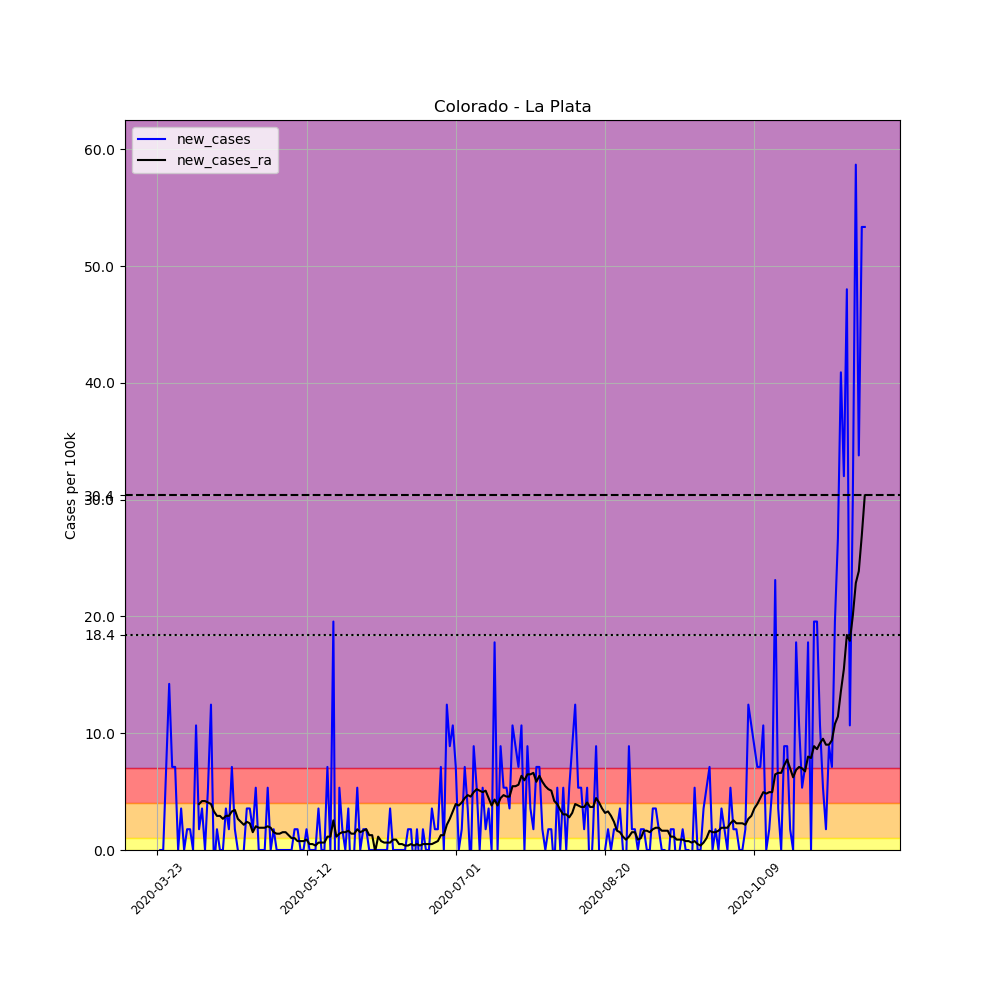

Data behind this chart, as committed beside it:
, date, county, state, fips, cases, deaths, COUNTY, STNAME, CTYNAME, POPESTIMATE2019, per_100k, new_cases, new_cases_ra
275149, 2020-03-23, La Plata, Colorado, 8067, 1, 0, 67, Colorado, La Plata, 56221, 1.779, , 
275150, 2020-03-24, La Plata, Colorado, 8067, 1, 0, 67, Colorado, La Plata, 56221, 1.779, 0.0, 
275151, 2020-03-25, La Plata, Colorado, 8067, 1, 0, 67, Colorado, La Plata, 56221, 1.779, 0.0, 
275152, 2020-03-26, La Plata, Colorado, 8067, 5, 0, 67, Colorado, La Plata, 56221, 8.893, 7.115, 
275153, 2020-03-27, La Plata, Colorado, 8067, 13, 0, 67, Colorado, La Plata, 56221, 23.12, 14.23, 
275154, 2020-03-28, La Plata, Colorado, 8067, 17, 0, 67, Colorado, La Plata, 56221, 30.24, 7.115, 
275155, 2020-03-29, La Plata, Colorado, 8067, 21, 0, 67, Colorado, La Plata, 56221, 37.35, 7.115, 
275156, 2020-03-30, La Plata, Colorado, 8067, 21, 0, 67, Colorado, La Plata, 56221, 37.35, 0.0, 
275157, 2020-03-31, La Plata, Colorado, 8067, 23, 0, 67, Colorado, La Plata, 56221, 40.91, 3.557, 
275158, 2020-04-01, La Plata, Colorado, 8067, 23, 0, 67, Colorado, La Plata, 56221, 40.91, 0.0, 
275159, 2020-04-02, La Plata, Colorado, 8067, 24, 0, 67, Colorado, La Plata, 56221, 42.69, 1.779, 
275160, 2020-04-03, La Plata, Colorado, 8067, 25, 0, 67, Colorado, La Plata, 56221, 44.47, 1.779, 
275161, 2020-04-04, La Plata, Colorado, 8067, 25, 0, 67, Colorado, La Plata, 56221, 44.47, 0.0, 
275162, 2020-04-05, La Plata, Colorado, 8067, 31, 0, 67, Colorado, La Plata, 56221, 55.14, 10.67, 
275163, 2020-04-06, La Plata, Colorado, 8067, 32, 0, 67, Colorado, La Plata, 56221, 56.92, 1.779, 3.939
275164, 2020-04-07, La Plata, Colorado, 8067, 34, 0, 67, Colorado, La Plata, 56221, 60.48, 3.557, 4.193
275165, 2020-04-08, La Plata, Colorado, 8067, 34, 0, 67, Colorado, La Plata, 56221, 60.48, 0.0, 4.193
275166, 2020-04-09, La Plata, Colorado, 8067, 37, 0, 67, Colorado, La Plata, 56221, 65.81, 5.336, 4.066
275167, 2020-04-10, La Plata, Colorado, 8067, 44, 0, 67, Colorado, La Plata, 56221, 78.26, 12.45, 3.939
275168, 2020-04-11, La Plata, Colorado, 8067, 43, 0, 67, Colorado, La Plata, 56221, 76.48, -1.779, 3.303
275169, 2020-04-12, La Plata, Colorado, 8067, 44, 0, 67, Colorado, La Plata, 56221, 78.26, 1.779, 2.922
275170, 2020-04-13, La Plata, Colorado, 8067, 44, 0, 67, Colorado, La Plata, 56221, 78.26, 0.0, 2.922
275171, 2020-04-14, La Plata, Colorado, 8067, 44, 0, 67, Colorado, La Plata, 56221, 78.26, 0.0, 2.668
275172, 2020-04-15, La Plata, Colorado, 8067, 46, 0, 67, Colorado, La Plata, 56221, 81.82, 3.557, 2.922
275173, 2020-04-16, La Plata, Colorado, 8067, 47, 0, 67, Colorado, La Plata, 56221, 83.6, 1.779, 2.922
275174, 2020-04-17, La Plata, Colorado, 8067, 51, 0, 67, Colorado, La Plata, 56221, 90.71, 7.115, 3.303
275175, 2020-04-18, La Plata, Colorado, 8067, 52, 0, 67, Colorado, La Plata, 56221, 92.49, 1.779, 3.43
275176, 2020-04-19, La Plata, Colorado, 8067, 52, 0, 67, Colorado, La Plata, 56221, 92.49, 0.0, 2.668
275177, 2020-04-20, La Plata, Colorado, 8067, 51, 0, 67, Colorado, La Plata, 56221, 90.71, -1.779, 2.414
275178, 2020-04-21, La Plata, Colorado, 8067, 51, 0, 67, Colorado, La Plata, 56221, 90.71, 0.0, 2.16
275179, 2020-04-22, La Plata, Colorado, 8067, 53, 0, 67, Colorado, La Plata, 56221, 94.27, 3.557, 2.414
275180, 2020-04-23, La Plata, Colorado, 8067, 55, 0, 67, Colorado, La Plata, 56221, 97.83, 3.557, 2.287
275181, 2020-04-24, La Plata, Colorado, 8067, 56, 0, 67, Colorado, La Plata, 56221, 99.61, 1.779, 1.525
275182, 2020-04-25, La Plata, Colorado, 8067, 59, 0, 67, Colorado, La Plata, 56221, 104.9, 5.336, 2.033
275183, 2020-04-26, La Plata, Colorado, 8067, 59, 0, 67, Colorado, La Plata, 56221, 104.9, 0.0, 1.906
275184, 2020-04-27, La Plata, Colorado, 8067, 59, 0, 67, Colorado, La Plata, 56221, 104.9, 0.0, 1.906
275185, 2020-04-28, La Plata, Colorado, 8067, 59, 0, 67, Colorado, La Plata, 56221, 104.9, 0.0, 1.906
275186, 2020-04-29, La Plata, Colorado, 8067, 62, 0, 67, Colorado, La Plata, 56221, 110.3, 5.336, 2.033
275187, 2020-04-30, La Plata, Colorado, 8067, 62, 0, 67, Colorado, La Plata, 56221, 110.3, 0.0, 1.906
275188, 2020-05-01, La Plata, Colorado, 8067, 63, 0, 67, Colorado, La Plata, 56221, 112.1, 1.779, 1.525
275189, 2020-05-02, La Plata, Colorado, 8067, 63, 0, 67, Colorado, La Plata, 56221, 112.1, 0.0, 1.398
275190, 2020-05-03, La Plata, Colorado, 8067, 63, 0, 67, Colorado, La Plata, 56221, 112.1, 0.0, 1.398
275191, 2020-05-04, La Plata, Colorado, 8067, 63, 0, 67, Colorado, La Plata, 56221, 112.1, 0.0, 1.525
275192, 2020-05-05, La Plata, Colorado, 8067, 63, 0, 67, Colorado, La Plata, 56221, 112.1, 0.0, 1.525
275193, 2020-05-06, La Plata, Colorado, 8067, 63, 0, 67, Colorado, La Plata, 56221, 112.1, 0.0, 1.27
275194, 2020-05-07, La Plata, Colorado, 8067, 63, 0, 67, Colorado, La Plata, 56221, 112.1, 0.0, 1.016
275195, 2020-05-08, La Plata, Colorado, 8067, 64, 0, 67, Colorado, La Plata, 56221, 113.8, 1.779, 1.016
275196, 2020-05-09, La Plata, Colorado, 8067, 65, 1, 67, Colorado, La Plata, 56221, 115.6, 1.779, 0.7623
275197, 2020-05-10, La Plata, Colorado, 8067, 65, 1, 67, Colorado, La Plata, 56221, 115.6, 0.0, 0.7623
275198, 2020-05-11, La Plata, Colorado, 8067, 65, 1, 67, Colorado, La Plata, 56221, 115.6, 0.0, 0.7623
275199, 2020-05-12, La Plata, Colorado, 8067, 66, 1, 67, Colorado, La Plata, 56221, 117.4, 1.779, 0.8893
275200, 2020-05-13, La Plata, Colorado, 8067, 66, 1, 67, Colorado, La Plata, 56221, 117.4, 0.0, 0.5082
275201, 2020-05-14, La Plata, Colorado, 8067, 66, 1, 67, Colorado, La Plata, 56221, 117.4, 0.0, 0.5082
275202, 2020-05-15, La Plata, Colorado, 8067, 66, 1, 67, Colorado, La Plata, 56221, 117.4, 0.0, 0.3811
275203, 2020-05-16, La Plata, Colorado, 8067, 68, 1, 67, Colorado, La Plata, 56221, 121, 3.557, 0.6352
275204, 2020-05-17, La Plata, Colorado, 8067, 68, 1, 67, Colorado, La Plata, 56221, 121, 0.0, 0.6352
275205, 2020-05-18, La Plata, Colorado, 8067, 68, 1, 67, Colorado, La Plata, 56221, 121, 0.0, 0.6352
275206, 2020-05-19, La Plata, Colorado, 8067, 72, 1, 67, Colorado, La Plata, 56221, 128.1, 7.115, 1.143
275207, 2020-05-20, La Plata, Colorado, 8067, 72, 1, 67, Colorado, La Plata, 56221, 128.1, 0.0, 1.143
275208, 2020-05-21, La Plata, Colorado, 8067, 83, 1, 67, Colorado, La Plata, 56221, 147.6, 19.57, 2.541
... 178 more rows
